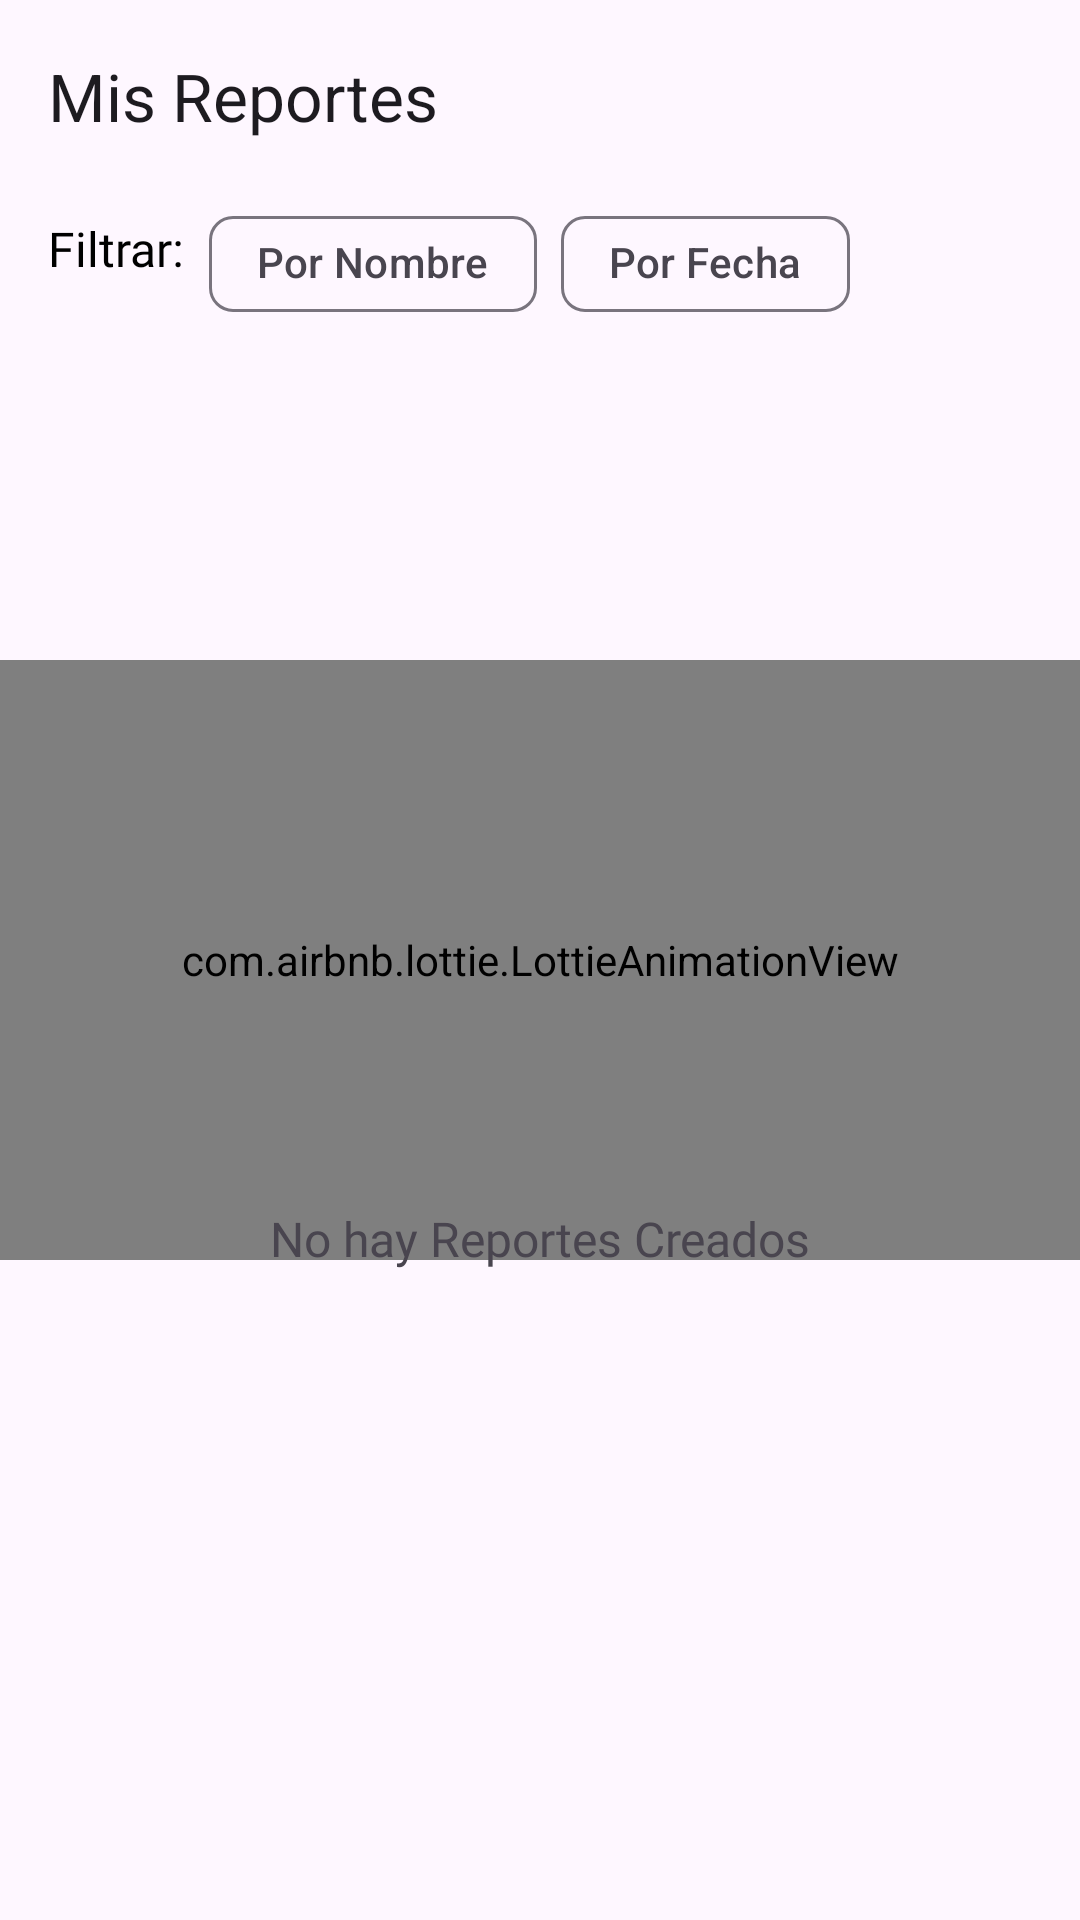

Here is an Android app screen rendered from its layout file. Give the layout XML and the strings, colors and styles it references.
<!-- AndroidManifest.xml: application theme Theme.Explorer_files_Pdfs -->
<!-- res/layout/activity_main.xml -->
<?xml version="1.0" encoding="utf-8"?>
<androidx.constraintlayout.widget.ConstraintLayout xmlns:android="http://schemas.android.com/apk/res/android"
    xmlns:app="http://schemas.android.com/apk/res-auto"
    xmlns:tools="http://schemas.android.com/tools"
    android:id="@+id/main"
    android:layout_width="match_parent"
    android:layout_height="match_parent"
    tools:context=".view.MainActivity">


    <com.airbnb.lottie.LottieAnimationView
        android:id="@+id/_no_hay_pdf"
        android:layout_width="match_parent"
        android:layout_height="200dp"
        app:layout_constraintBottom_toBottomOf="parent"
        app:layout_constraintEnd_toEndOf="parent"
        app:layout_constraintStart_toStartOf="parent"
        app:layout_constraintTop_toTopOf="parent"
        app:lottie_autoPlay="true"
        app:lottie_loop="true"
        app:lottie_rawRes="@raw/no_hay" />

    <TextView
        android:id="@+id/text_pdfs"
        android:layout_width="wrap_content"
        android:layout_height="wrap_content"
        android:fontFamily="@font/src_product_sans_regular"
        android:text="No hay Reportes Creados"
        android:textAlignment="center"
        android:textSize="16sp"
        app:layout_constraintBottom_toBottomOf="parent"
        app:layout_constraintEnd_toEndOf="parent"
        app:layout_constraintStart_toStartOf="parent"
        app:layout_constraintTop_toTopOf="parent"
        app:layout_constraintVertical_bias="0.65" />

    <com.google.android.material.appbar.AppBarLayout
        android:id="@+id/appbar_Reportes"
        android:layout_width="match_parent"
        android:layout_height="wrap_content"
        app:layout_constraintEnd_toEndOf="parent"
        app:layout_constraintStart_toStartOf="parent"
        app:layout_constraintTop_toTopOf="parent">

        <com.google.android.material.appbar.MaterialToolbar
            android:id="@+id/Toolbar_Material"
            android:layout_width="match_parent"
            android:layout_height="?attr/actionBarSize"
            app:title="Mis Reportes"
            />


    </com.google.android.material.appbar.AppBarLayout>


    <LinearLayout
        android:id="@+id/linearLayout3"
        android:layout_width="wrap_content"
        android:layout_height="wrap_content"
        android:orientation="horizontal"
        android:paddingStart="8dp"
        app:layout_constraintEnd_toEndOf="parent"
        app:layout_constraintHorizontal_bias="0.0"
        app:layout_constraintStart_toStartOf="parent"
        app:layout_constraintTop_toBottomOf="@+id/appbar_Reportes">


        <TextView
            android:id="@+id/textView6"
            android:layout_width="wrap_content"
            android:layout_height="wrap_content"
            android:layout_weight="1"
            android:fontFamily="@font/bai_jamjuree_light"
            android:padding="8dp"
            android:paddingStart="8dp"
            android:paddingEnd="8dp"
            android:text="Filtrar:"
            android:textColor="@color/black"
            android:textSize="16sp" />

        <com.google.android.material.chip.ChipGroup
            android:id="@+id/chipGroup"
            android:layout_width="wrap_content"
            android:layout_height="wrap_content"
            app:singleSelection="true">

            <com.google.android.material.chip.Chip
                android:id="@+id/nombre"
                style="@style/Widget.Material3.Chip.Filter"
                android:layout_width="wrap_content"
                android:layout_height="wrap_content"
                android:text="Por Nombre"
                android:textColorLink="@color/material_dynamic_primary70" />

            <com.google.android.material.chip.Chip
                android:id="@+id/fecha"
                style="@style/Widget.Material3.Chip.Filter"
                android:layout_width="wrap_content"
                android:layout_height="wrap_content"
                android:text="Por Fecha"
                android:textColorHint="@color/black"
                android:textColorLink="@color/colorAccent" />

            
        </com.google.android.material.chip.ChipGroup>


    </LinearLayout>

    <ScrollView
        android:id="@+id/scrollView4"
        android:layout_width="match_parent"
        android:layout_height="0dp"
        app:layout_constraintBottom_toBottomOf="parent"
        app:layout_constraintTop_toBottomOf="@+id/linearLayout3">


        <androidx.recyclerview.widget.RecyclerView
            android:id="@+id/archivosPDF"
            android:layout_width="match_parent"
            android:layout_height="wrap_content" />

    </ScrollView>






</androidx.constraintlayout.widget.ConstraintLayout>
<!-- resources referenced by this layout -->
<resources>
  <color name="black">#FF000000</color>
  <color name="colorAccent">#000000</color>
  <style name="Theme.Explorer_files_Pdfs" parent="Base.Theme.Explorer_files_Pdfs" />
  <style name="Base.Theme.Explorer_files_Pdfs" parent="Theme.Material3.DayNight.NoActionBar">
          
          
          <item name="android:statusBarColor">?android:attr/colorBackground</item>
          <item name="android:windowLightStatusBar">true</item>
  
      </style>
</resources>
